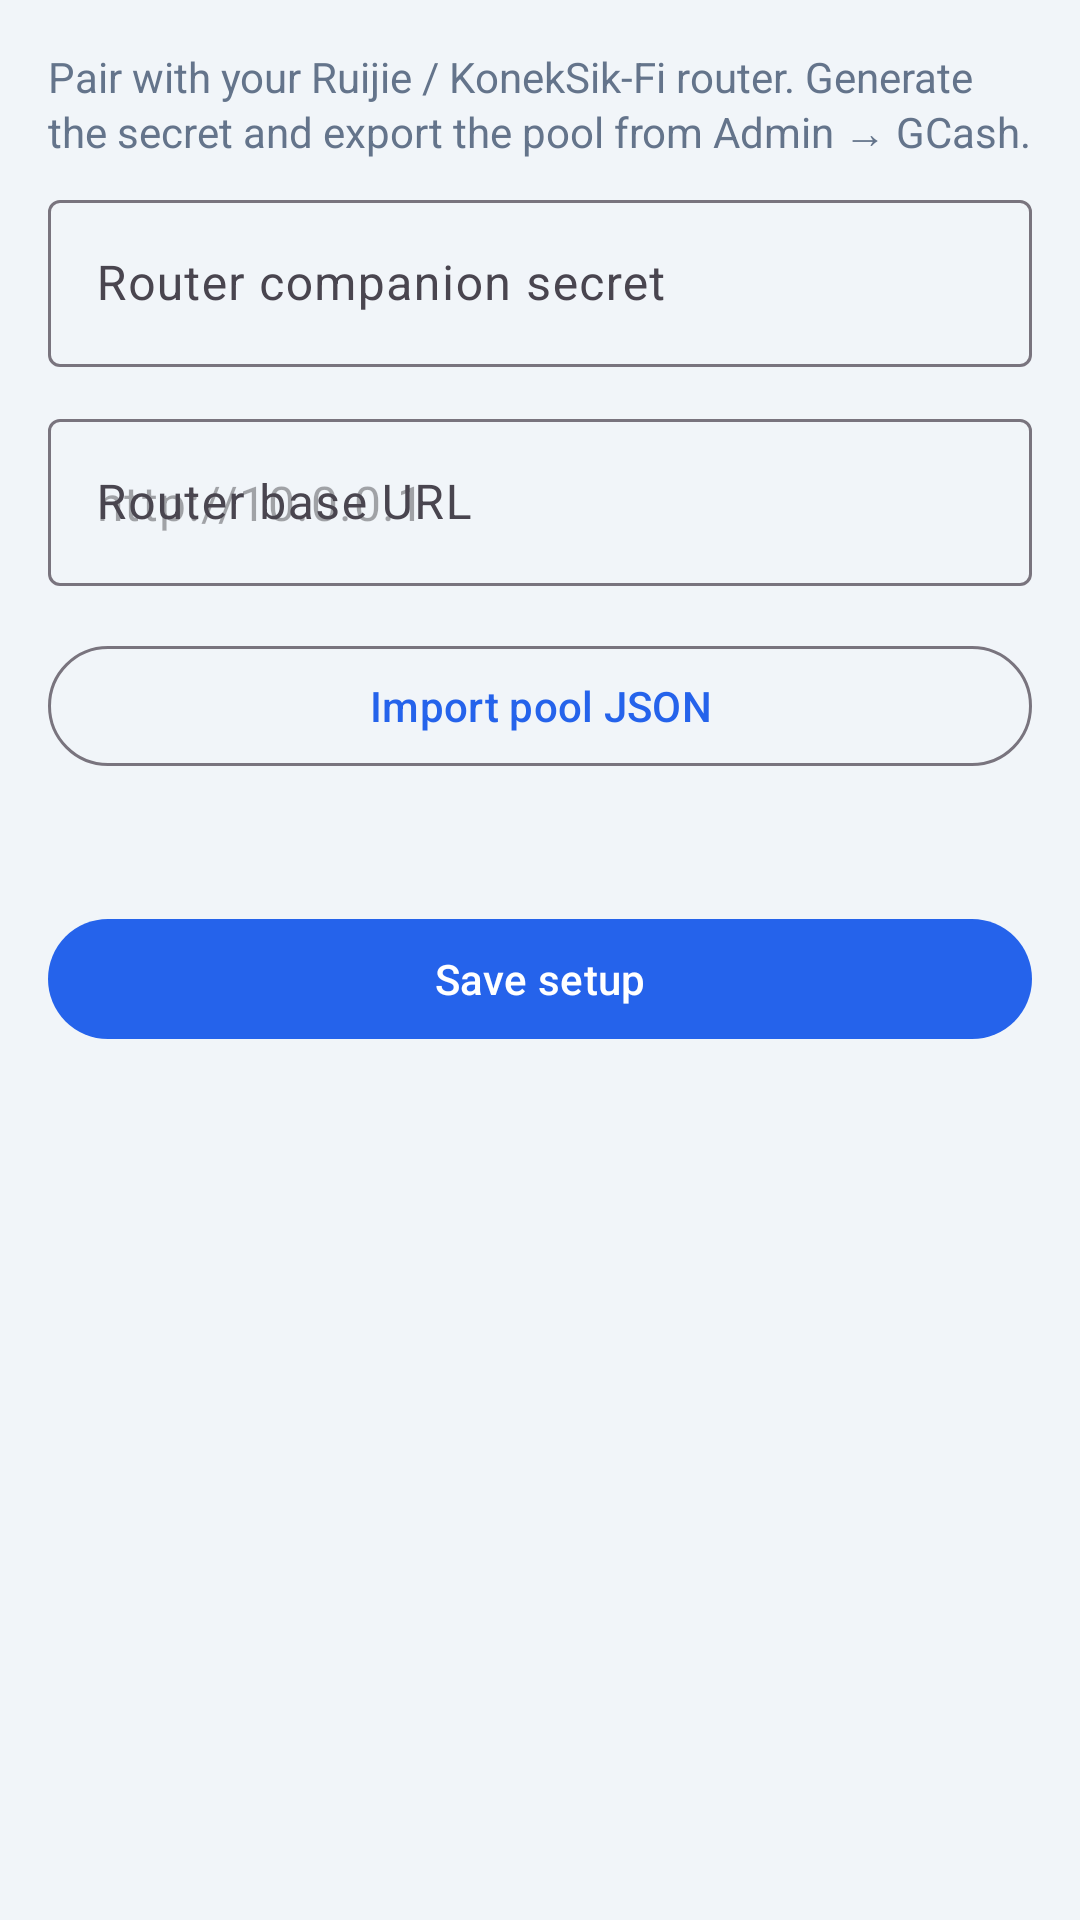

Layout XML and referenced resources for this Android screen:
<!-- AndroidManifest.xml: application theme Theme.KonekSikGcashCompanion -->
<!-- res/layout/fragment_setup.xml -->
<?xml version="1.0" encoding="utf-8"?>
<ScrollView xmlns:android="http://schemas.android.com/apk/res/android"
    android:layout_width="match_parent"
    android:layout_height="match_parent"
    android:fillViewport="true">

    <LinearLayout
        android:layout_width="match_parent"
        android:layout_height="wrap_content"
        android:orientation="vertical"
        android:padding="16dp">

        <TextView
            android:layout_width="match_parent"
            android:layout_height="wrap_content"
            android:layout_marginBottom="8dp"
            android:text="Pair with your Ruijie / KonekSik-Fi router. Generate the secret and export the pool from Admin → GCash."
            android:textColor="@color/ks_muted" />

        <com.google.android.material.textfield.TextInputLayout
            android:layout_width="match_parent"
            android:layout_height="wrap_content"
            android:hint="@string/secret_hint">

            <com.google.android.material.textfield.TextInputEditText
                android:id="@+id/inputSecret"
                android:layout_width="match_parent"
                android:layout_height="wrap_content"
                android:inputType="textVisiblePassword"
                android:maxLines="2" />
        </com.google.android.material.textfield.TextInputLayout>

        <com.google.android.material.textfield.TextInputLayout
            android:layout_width="match_parent"
            android:layout_height="wrap_content"
            android:layout_marginTop="12dp"
            android:hint="Router base URL">

            <com.google.android.material.textfield.TextInputEditText
                android:id="@+id/inputRouterUrl"
                android:layout_width="match_parent"
                android:layout_height="wrap_content"
                android:hint="@string/router_url_hint"
                android:inputType="textUri"
                android:maxLines="1" />
        </com.google.android.material.textfield.TextInputLayout>

        <com.google.android.material.button.MaterialButton
            android:id="@+id/btnImportPool"
            style="@style/Widget.Material3.Button.OutlinedButton"
            android:layout_width="match_parent"
            android:layout_height="wrap_content"
            android:layout_marginTop="16dp"
            android:text="@string/import_pool" />

        <TextView
            android:id="@+id/txtImportStatus"
            android:layout_width="match_parent"
            android:layout_height="wrap_content"
            android:layout_marginTop="8dp"
            android:textColor="@color/ks_muted" />

        <com.google.android.material.button.MaterialButton
            android:id="@+id/btnSaveSetup"
            android:layout_width="match_parent"
            android:layout_height="wrap_content"
            android:layout_marginTop="16dp"
            android:text="@string/save_setup" />
    </LinearLayout>
</ScrollView>
<!-- resources referenced by this layout -->
<resources>
  <color name="ks_muted">#64748B</color>
  <string name="import_pool">Import pool JSON</string>
  <string name="router_url_hint">http://10.0.0.1</string>
  <string name="save_setup">Save setup</string>
  <string name="secret_hint">Router companion secret</string>
  <style name="Theme.KonekSikGcashCompanion" parent="Theme.Material3.Light.NoActionBar">
          <item name="colorPrimary">@color/ks_blue</item>
          <item name="colorPrimaryContainer">@color/ks_blue</item>
          <item name="colorOnPrimary">@android:color/white</item>
          <item name="android:statusBarColor">@color/ks_navy</item>
          <item name="android:navigationBarColor">@color/ks_bg</item>
          <item name="android:windowBackground">@color/ks_bg</item>
      </style>
  <color name="ks_blue">#2563EB</color>
  <color name="ks_navy">#0F172A</color>
  <color name="ks_bg">#F1F5F9</color>
</resources>
